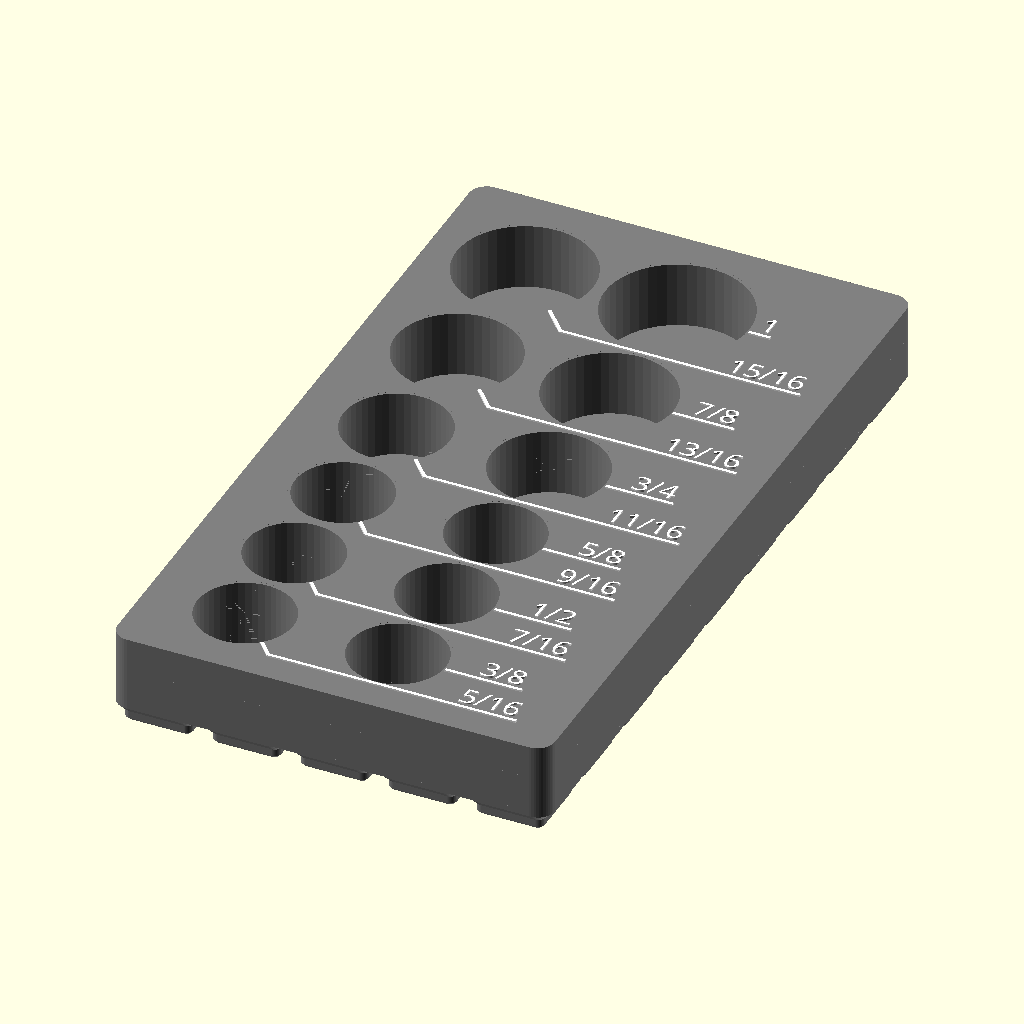
Cell 1 — every parameter at its default value.
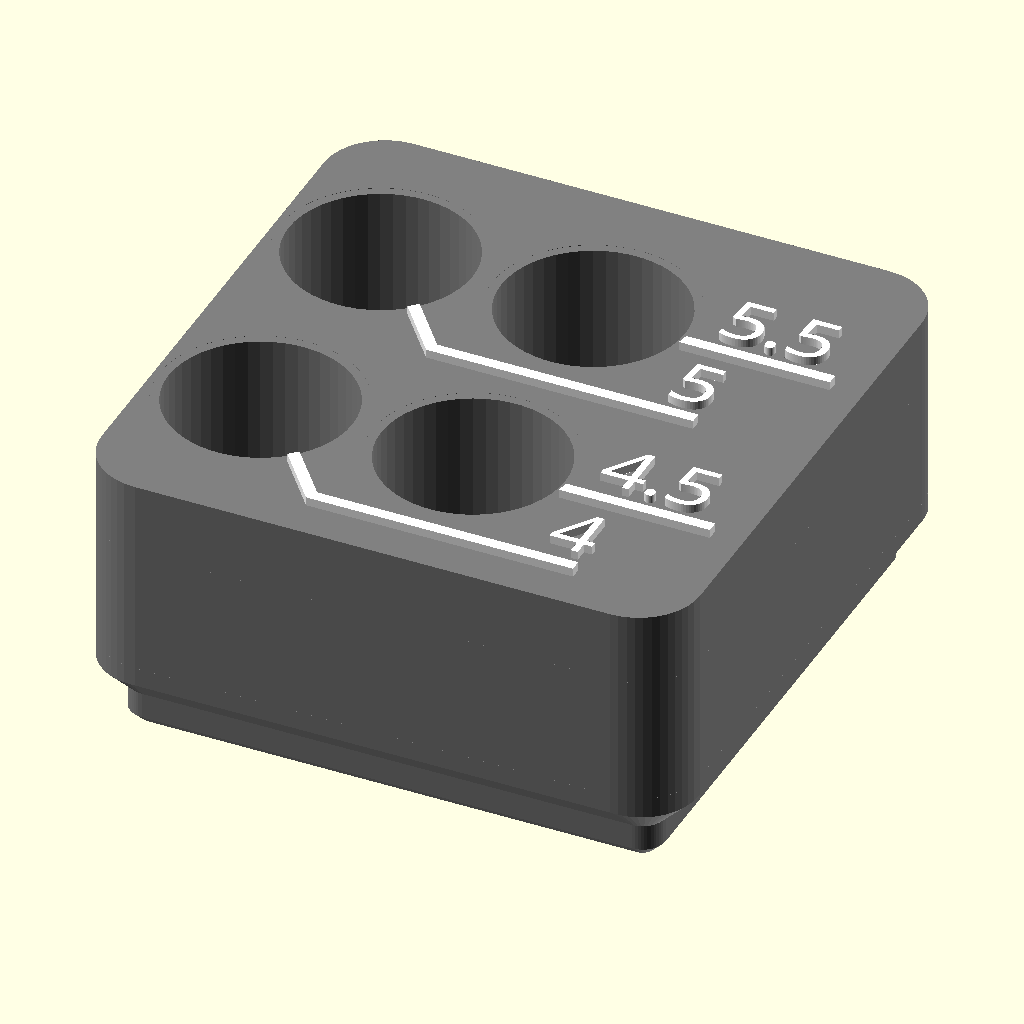
Cell 2: the "design default values" preset from the model's presets file.
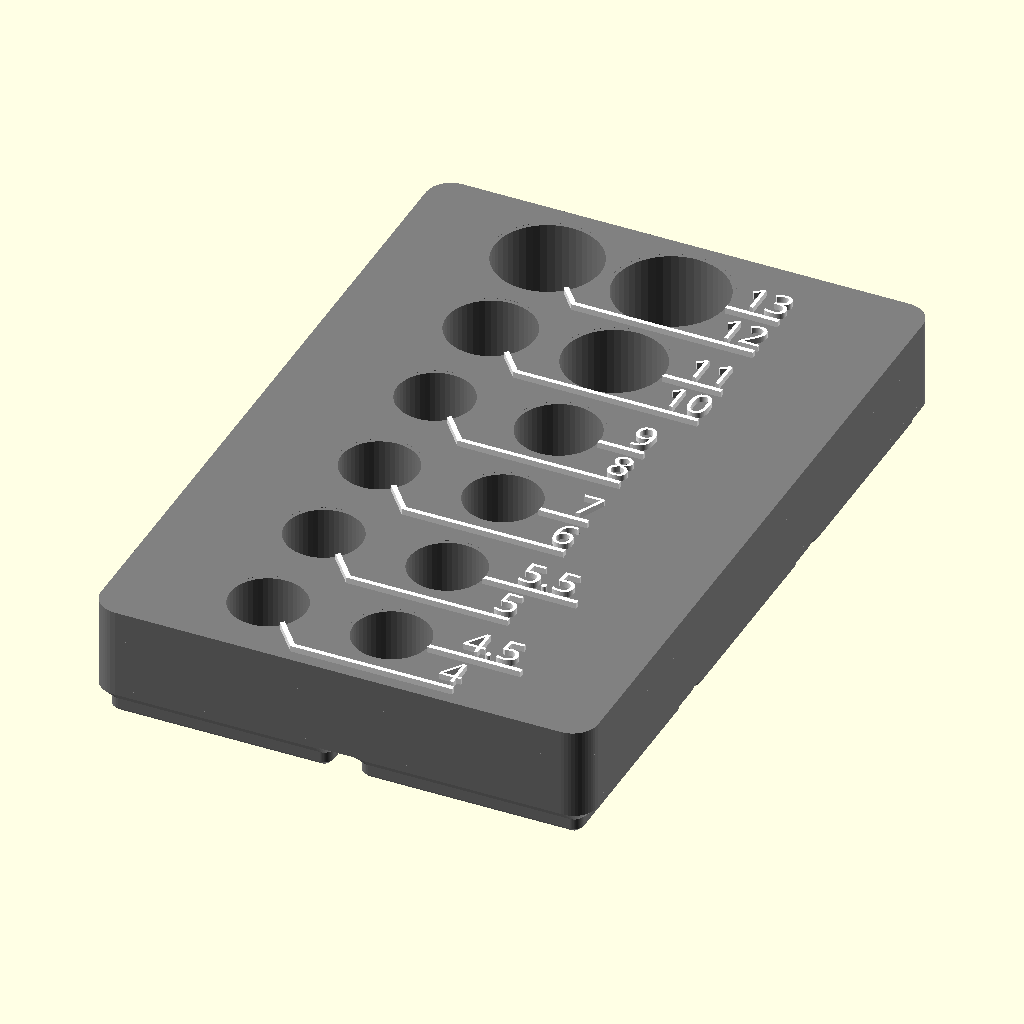
Cell 3 — preset "mmQuarterInch".
The same orthographic view direction (rotation 55°, 0°, 25°; colour scheme Cornfield) for every cell, with the view re-fitted per cell, so scale and position can differ between cells.
The OpenSCAD source (sockets13/Imperial 1_2dr sockets 1.3.scad):
/*
Basic information:
-This is a file to create visually appealing and space-efficient socket organizers. Enter information in the paratmeters using the customizer - More details below and in the comments for each parameter. 
-Set the number of holes with the slider, and also any hole set to zero diameter will be skipped. 
- I have made a few files with pre-entered data for common sizes and diameters for a given set (1/4" drive metric sockets for example). If using these as a starting point for customization, skip certain holes not in your specific set by setting the diameter to zero. 
-Holes start at bottom left or right (depending on primary label side). So generally you would start with the smallest size and continue to the largest.
-Select demnsioning scheme and then adjust parameters in appropriate section.
    -Gridfinity will fit the selected sockets in the smallest size possible based on the base size selected (I recommend 21mm bosses for this part, which will fit with the 42mm standard gridfinity base)  
    -"Round to Increments" will do similar but no gridfinity base will be built, it will just round the block size to round numbers if desired. Ie. an increment of 25mm. 
    -"Input Exact Size" is exactly as stated. You may have to tweak to make sure everything fits in the size entered. 
-"Text_Primary_Side" Notes:
    -Setting left and right label side also controls Left-to-Right vs       Right-to-Left building of hole pattern. 
    -With 4 columns this only sets order of hole population. "right" builds left to right, bottom to top (with labels on the right). Setting the "Text_Primary_Side" to the left moves labels to the left side and builds the hole pattern from right to left, bottom to top. This works out so that labels will read in the same order as the input list in most cases. 
    -If using 4 wide grid though, pay attention to label output; if you want to read ascending or descending you may have to manually rearrange list. 
-Use other parameters as needed and as described below and in the customizer.

*/

//=============PRIMARY PARAMETERS=============// 


/* [Layout] */

//Turn off holes with this slider or setting a socket's diameter to zero at the end in the socket data sections
Number_of_Holes=12; //[4:1:20]

//How many columns? (2-4, 2 is recommended)
Number_of_Columns=2; //[2:1:4]

//Fits holes together as close as possible vs constant spacing based on largest hole size.
Dynamic_Spacing=true; 


//Labels on left or right side. This Also controls Left-to-Right vs Right-to-Left ordering of holes and location of first hole.
Text_Primary_Side="right"; // ["right", "left"]

//Labels Extruded above block or flush. If flush, it will be hard to see text in preview. If using flush text, export as stl (not .3mf as there is currently a bug) and then split into parts in the slicer. 
Flush_Text=false;

//Depth of socket holes.
Hole_depth = 16; 

//Overall height is depth plus base thickness. 
Min_Base_Thickness=2;

//Socket diameters inputted are actual measured size; this is added as cleance to each hole. 
Hole_Clearance=.75; 

Corner_Radius=4.25; //if gridfinity, force 4.25 corner radius

//Select sizing scheme and then adjust parameters in appropriate section below. (Recommended: Gridfinity or "Round to Increments")
Block_Sizing_Method="Gridfinity"; // ["Gridfinity","Round to Increments","Input Exact Size"]


/* [Block Size - Gridfinity] */
//21mm bases fits in 42mm gridfinity base and will result in less wasted space. 
gridfinity_size= 21;// [21,42]


/* [Block Size - Increments] */
Width_increment=20; //round block width to increments of...
Length_increment=20; //round block length to increments of...


/* [Block Size - Input] */
Input_length=100; //Input desired length.
Input_width=20; //Input desired width.


 
/* [Tune Size] */

//Adds extra vertical spacing between rows. This dimension is hole edge to label line, so it is added twice. 
vert_spacing=.1; 

//Adds extra horizontal spacing between rows.
lateral_spacing=2; 

//Adds extra to block size, if gridfinity or "Round to Increments" sizing, this will not change size until the it reaches the next increment. 
Add_length=0;
//Adds extra to block size...see above.
Add_width=0;


/* [Label Options] */
//Font Size (height in mm)
text_size=5; 





line_thick=.8; //.8

//Text and line depth (recommended 2-3 * layer height)
text_depth=.4; 

//Spacing out from edge of hole to start of text column. (recommend minimum of 3)
Text_space_x=3; 

//Clearance around hole to nearest lines (recommend 0.5-1.5)
line_space=1; 

//If you want to move or rotate the text, enable this and tweak the options in the section below. Most people won't need to touch any of these. 
Enable_Advanced_Text_Options=false; 


/* [Advanced_Text_Options] */

Text_Rotation=0; //[-90:15:90]

shift_text_x=0;

shift_text_y=0;

//Input positive or negative values (Makerworld implementation currently does not support negative, I assume this bug will be fixed at some point.
underline_len_adjust=0;

V_text_align="center";// ["bottom", "center", "top"] 

H_text_align="center";// ["left", "center", "right"] 

Shift_Pattern_x=0;
Shift_Pattern_y=0;





//1/2" imperial sockets
/* [Socket data 1-4] */
Hole_1_Diameter=22.2;
Label_1="5/16";  
Hole_2_Diameter=22.2;
Label_2="3/8"; 
Hole_3_Diameter=22.2;
Label_3="7/16"; 
Hole_4_Diameter=22.2;
Label_4="1/2";
/* [Socket data 5-8] */
Hole_5_Diameter=22.2;
Label_5= "9/16"; 
Hole_6_Diameter=22.2;
Label_6= "5/8";
Hole_7_Diameter=24.6;
Label_7="11/16";
Hole_8_Diameter=26.6;
Label_8="3/4";
/* [Sockets data 9-12] */
Hole_9_Diameter=28.6;
Label_9= "13/16"; 
Hole_10_Diameter=29.8;
Label_10= "7/8";
Hole_11_Diameter=31.8;
Label_11="15/16"; 
Hole_12_Diameter=33.7;
Label_12= "1"; 
/* [Socket data 13-16] */
Hole_13_Diameter=36.5;
Label_13= "1 1/16"; 
Hole_14_Diameter=38.1;
Label_14="1 1/8"; 
Hole_15_Diameter=39.7;
Label_15="1 3/16";
Hole_16_Diameter=40.9;
Label_16="1 1/4"; 
/* [Socket data 16-20] */
Hole_17_Diameter=0;
Label_17="17"; 
Hole_18_Diameter=0;
Label_18="18"; 
Hole_19_Diameter=0;
Label_19="19"; 
Hole_20_Diameter=0;
Label_20="20"; 




    
    


//=============Secondary Parameters (left off of customizer settings) =============//
{
line_angle_multiplier=.5; //affects angle of line, is a muliplier on diamter, .5 to 1 is ideal
wall_clearance=.5;
text_gap=.01; //to create seperate bodies
//Font="Arial:style=Bold";
Font="Ubuntu Sans:style=ExtraBold";
DIY_Bold=0.0;  //Offset text to make thicker 
line_width_multiplier=text_size*.75; //Length of text Underline, might have to be tweaked with different fonts.
visual_clearance=0.01;  //for scad quick rendering 

$fa = 8;
$fs = 0.25;
$fn=50;

}


{//=============Setup and Determine Conditional Variables
holes0=[ 
[Hole_1_Diameter,Label_1] ,[Hole_2_Diameter,Label_2],
[Hole_3_Diameter,Label_3],[Hole_4_Diameter,Label_4],

[Hole_5_Diameter,Label_5],[Hole_6_Diameter,Label_6],
[Hole_7_Diameter,Label_7],[Hole_8_Diameter,Label_8],

[Hole_9_Diameter,Label_9],[Hole_10_Diameter,Label_10],
[Hole_11_Diameter,Label_11],[Hole_12_Diameter,Label_12],

[Hole_13_Diameter,Label_13],[Hole_14_Diameter,Label_14],
[Hole_15_Diameter,Label_15],[Hole_16_Diameter,Label_16],

[Hole_17_Diameter,Label_17],[Hole_18_Diameter,Label_18],
[Hole_19_Diameter,Label_19],[Hole_20_Diameter,Label_20],
    ];
    
    
    
    
    
//first pass to remove any with zero diam
holes1=[for (a=[0:len(holes0)-1]) if (holes0[a][0]!=0) holes0[a]];
//second pass for quick layout by setting max number
holes=[for (b=[0:len(holes1)-1]) if (b<Number_of_Holes) holes1[b]];

//echo(holes);


Vtext= Enable_Advanced_Text_Options==true ? V_text_align:"bottom";
Rot_text= Enable_Advanced_Text_Options==true ? Text_Rotation:0;
flush_text_adjust= Flush_Text==true? -text_depth:0;
text_adjust= Enable_Advanced_Text_Options==true ? [shift_text_x,shift_text_y,0]:[0,0,0];
underline= Enable_Advanced_Text_Options==true ? true:false;

Shift_x=Enable_Advanced_Text_Options==true ? Shift_Pattern_x:0;
Shift_y=Enable_Advanced_Text_Options==true ? Shift_Pattern_y:0;

block_height=Hole_depth+Min_Base_Thickness;

Enable_Gridfinity_Base= Block_Sizing_Method=="Gridfinity" ? true:false; //
x_increment= Enable_Gridfinity_Base==true ? gridfinity_size:Width_increment  ;
y_increment= Enable_Gridfinity_Base==true ? gridfinity_size:Length_increment;

patternx=Number_of_Columns; //[2:1:4]

block_radius= Enable_Gridfinity_Base==true ? 4.25:Corner_Radius  ;

max_dia= max([for(a=[0:len(holes)-1]) holes[a][0]]); //max dia used for lateral spacing
max_label_length= max([for(a=[0:len(holes)-1]) len(holes[a][1])]);

minimum_spacing=(text_size*2+line_space*4 + line_thick*2)*1.1;

spacing_adder_y=line_space*2+line_thick+vert_spacing;

patterny=ceil(len(holes)/patternx);
pattern_grid=[patternx,patterny];
spacing_grid=[max_dia+lateral_spacing+Hole_Clearance,max_dia+spacing_adder_y+Hole_Clearance];

text_column_r=(patternx-1)*(max_dia+lateral_spacing)+(max_dia/2+Text_space_x); 
text_column_l=-(max_dia/2+Text_space_x);

text_column_p= Text_Primary_Side=="right"? text_column_r:text_column_l;
text_column_s= Text_Primary_Side=="right"? text_column_l:text_column_r;
l_r= Text_Primary_Side=="right" ? 0:-1; 

static_text_offset_low=-max_dia/2; //dynamic values are based on max hole size in row
static_text_offset_high=0; //dynamic values are based on max hole size in row

data=create_data(holes);

//label info for determining overall size
num_labels= patternx==2 ? 1:2;
left_label= patternx==2 && Text_Primary_Side=="right" ? 0:1;

//x overall size and center
x_total=(max_dia+Hole_Clearance+lateral_spacing)*(patternx-1) + max_dia+Hole_Clearance + num_labels*(Text_space_x+max_label_length*line_width_multiplier)+Add_width+.5;
x_min=(max_dia+Hole_Clearance)/2+(left_label)*(Text_space_x+max_label_length*line_width_multiplier)+Add_width/2+.25;
x_center=x_total/2-x_min+Shift_x;

//x_center=x_total/2-x_min+Shift_x;

//y overall size and center
//y minus is unerline point 2y/3y
first_hole_data=data[0];
first_row_max_dia= first_hole_data[2] >= minimum_spacing ? first_hole_data[2] : minimum_spacing;
y_min= Dynamic_Spacing==true ?
    -first_row_max_dia/2-line_space-line_thick -Add_length/2: -max_dia/2-line_space-line_thick-Add_length/2;

//y plus is top row center position + half max diam of that row (data[-1])
last_hole_data=data[len(data)-1];
y_max= Dynamic_Spacing==true ? 
    center_pos(last_hole_data[3],data)[1]+(last_hole_data[2]+Hole_Clearance)/2+line_space+Add_length/2
    : center_pos(last_hole_data[3],data)[1]+(max_dia +Hole_Clearance)/2+line_space+Add_length/2;

y_total=y_max-y_min;
y_center=(y_total)/2+Shift_y;

//applying overall size to different sizing methods
grid_y_reqd=ceil(y_total/y_increment);
gridy = grid_y_reqd; //have to input number not formula into gridfinity modules

grid_x_reqd=ceil(x_total/x_increment);
gridx = grid_x_reqd;//have to input number not formula into gridfinity modules

echo(gridx);

block_x= Block_Sizing_Method=="Input Exact Size" ? Input_width:grid_x_reqd*x_increment-wall_clearance ;
block_y= Block_Sizing_Method=="Input Exact Size" ? Input_length:grid_y_reqd*y_increment-wall_clearance ;

if (Block_Sizing_Method=="Input Exact Size")
    assert(Input_length>2*Corner_Radius, "Input size too small or radius too large");
    assert(Input_width>2*Corner_Radius, "Input size too small or radius too large");

}

//===RUN===

//build base block
color("grey")
difference(){
    base_block();    
    translate([0,0,-visual_clearance])
        labels (data,text_gap,text_depth+visual_clearance*2); //this step is removing label area from the base block, offset some to create gap
    sockets(data); 
}
//add back labels
    difference(){
        color("white")
        labels (data,0,text_depth);
        color("grey")
        sockets(data);
    }



{//===FUNCTIONS AND MODULES===
module base_block(){
color("DimGray",1.0) 
    union(){
    linear_extrude(height=block_height)
        rounded_block_2d(block_x,block_y,block_radius);
    if (Enable_Gridfinity_Base==true)
        color("DimGray",1.0)         
                GF_Base(grid_x_reqd, grid_y_reqd, gridfinity_size);
    }
}

module labels(dat,gap,h){
    translate([-x_center,-y_center-y_min,(block_height)]){
        for (i =[0:len(dat)-1]) {
                translate(text_adjust)
                    translate([textpos_x(dat[i]),textpos_y(dat[i]),flush_text_adjust])
                        translate([0,center_pos(dat[i][3],dat)[1],0])
                            rotate([0,0,Rot_text])
                                text_label(dat,gap,i,h);
                translate([0,0,flush_text_adjust])
                    label_line(center_pos(dat[i][3],dat),textpos_x(dat[i]),textpos_y(dat[i]),dat[i],gap,h);
    }}}


module sockets (dat){
    translate([-x_center,-y_center-y_min,(block_height)]){ 
        for (i =[0:len(dat)-1]) 
                translate(concat(center_pos(dat[i][3],dat),-Hole_depth))
                    union(){
                    cylinder(Hole_depth,d=dat[i][0]+Hole_Clearance);
                    translate([0,0,Hole_depth-visual_clearance])
                        cylinder(text_depth+visual_clearance*2,d=(dat[i][0]+line_space*2));
    }}}
    
module rounded_block_2d(length, width,radius)
        offset(radius)
            offset(-radius)
                square([length, width],center=true);
                
module rounded_block_3d(length, width, radius, height)
        linear_extrude(height)
            rounded_block_2d (length, width, radius);
                
    
module text_label(dat,gap,j,hh){
    linear_extrude(hh)
        offset(r=gap)
            offset(r=DIY_Bold)
                text(dat[j][1], size=text_size, valign=Vtext, halign=text_align(textpos_x(data[j])), font=Font);
    }
            
module label_line (center,text_x, text_y,hole_data,gap,hhh){
    x=center[0];
    y=center[1];

    underline_len_default=line_width_multiplier*len(hole_data[1]);
    dir= text_x == text_column_l ? -1:1;
   
    point2d=[x+hole_data[2]*line_angle_multiplier*dir,y+text_y-line_space-line_thick];
    point2u_y=y+text_y-line_space-line_thick;
    point2u=[text_x,point2u_y];
    point2= textpos_y(hole_data)>0 ? point2u:point2d;
      
    point3= Enable_Advanced_Text_Options==false ? [text_x+underline_len_default*dir,point2[1]] : [text_x+underline_len_adjust*dir,point2[1]];
    point4=[point3[0],point3[1]+line_thick];
    
    point5=[point2[0]+line_thick*line_angle_multiplier*dir,point2[1]+line_thick];
    
    point1= textpos_y(hole_data)<0 ? [x,y]: [x,point2u_y]; 
    point6=[point1[0]+line_thick*line_angle_multiplier*dir,point1[1]+line_thick];

    
    points=[point1,point2,point3,point4,point5,point6];
//    echo(points)
    
    linear_extrude(height=hhh)
        offset(r=gap)
            polygon (points);
}
    
function create_data(hl)=
//data=(dia),(label),(max dia in row),(grid pos),
   [for (a =[0:len(hl)-1]) 
       [hl[a][0], hl[a][1],
            //over comlicated way to get max diam in current row 
            max(concat([for (i =[a:a+patternx-1])  //max of relevant numbers from below
                grid_pos(pattern_grid,a)[1]!=grid_pos(pattern_grid,i)[1] ? //if not in same y row OR over max number of holes from slider, give 0
                    0 : 
                        hl[i][0]==undef ? 
                            0: 
                                hl[i][0]>=minimum_spacing ?   //then comepare diam to min dynamic spacing 
                                    hl[i][0] : minimum_spacing                 
                    ])), 
            grid_pos(pattern_grid,a),
            ]];

function textpos_x (hole_data)=
    patternx==2 ?  
        text_column_p
        
    : patternx==3  && Text_Primary_Side=="right" ?
        hole_data[3][0]==0 ? text_column_l : text_column_r
    : patternx==3 && Text_Primary_Side=="left" ? 
        hole_data[3][0]>=1 ? text_column_l : text_column_r       
        
    : patternx==4 ?
        hole_data[3][0]<=1 ? text_column_s : text_column_p
        :0;

function text_align(posx)= //"left" or "right" depending on side where labels are, for alignment not pos
            Enable_Advanced_Text_Options==true ?
                H_text_align
                : posx==text_column_l ? "right" : "left"         
            ;


    
function textpos_y(hole_data)=

    patternx==2 ? 
        hole_data[3][0]==0 ? text_offset_low(hole_data) : text_offset_high(hole_data)

        
    : patternx==3  && Text_Primary_Side=="right" ?
        hole_data[3][0]<=1 ? text_offset_low(hole_data) : text_offset_high(hole_data)
    : patternx==3  && Text_Primary_Side=="left" ?
        hole_data[3][0]<=1 ? text_offset_low(hole_data) : text_offset_high(hole_data)   
        
    : patternx==4 ?
        hole_data[3][0]==1 || hole_data[3][0]==2 ? text_offset_low(hole_data) : text_offset_high(hole_data)
        :0;
        
function text_offset_high (hole_data)=
    Dynamic_Spacing==true ? 
//        hole_data[2]/2-text_size/2: static_text_offset_high; //old formula, label at top of hole
        (hole_data[2]/2 +(-hole_data[2]/2))/2 : static_text_offset_high; //new, label centered
        
function text_offset_low (hole_data)=
    Dynamic_Spacing==true ? 
        -hole_data[2]/2: static_text_offset_low;



function grid_pos (pattern, current_pos)=
    [current_pos < pattern[0]-1 ? //column number
        current_pos:(current_pos)-floor(current_pos/pattern[0])*pattern[0], //column number logic to go 0:max 
    
    floor(current_pos/pattern[0]), //row number
    ]; 

function center_pos (grid_pos,list)= //center of each hole
   Dynamic_Spacing==true ?
        [abs(grid_pos[0]+l_r*(patternx-1))*spacing_grid[0],  
            
            
            //y center 
            grid_pos[1]==0 
                ? 0
                : //if true, do dynamic spacing for everything except first row  y
                Sum(concat([for (b =[grid_pos[1]:-1:0]) (list[b*patternx][2]+spacing_adder_y)],(-list[grid_pos[1]*patternx][2]-spacing_adder_y)/2,(-list[0][2]-spacing_adder_y)/2))] //addition of ypos times that row's largest dia, then minus half for first and last row. 
        : [abs(grid_pos[0]+l_r*(patternx-1))*spacing_grid[0],grid_pos[1]*spacing_grid[1]]; //if false, static spacing y
 

//sum function from here: https://www.reddit.com/r/openscad/comments/j5v5pp/sumlist/    
function SubSum(x=0,Index=0)=x[Index]+((Index<=0)?0:SubSum(x=x,Index=Index-1));
function Sum(x)=SubSum(x=x,Index=len(x)-1);
}


//Gridfinity constants adapted from Kennetek's gridfinity utility (https://www.printables.com/model/274917-gridfinity-rebuilt-in-openscad)
// height of the base
h_base = 5;     
// outside rounded radius of bin
r_base = 4;     
// lower base chamfer "radius"
r_c1 = 0.8;     
// upper base chamfer "radius"
r_c2 = 2.4; 
// outside radii 1
//r_fo1 = 8.5;    
// outside radii 2
r_fo2 = 3.2;
// outside radii 3
r_fo3 = 1.6; 
// bottom thiccness of bin
h_bot = 2.2; 

clearance_big=0.5; //clearance applied to full block
clearance_small=clearance_big/10; //clearance applied to small bosses
clearance_xsmall=clearance_small/10;

module GF_Base(x_bosses, y_bosses, gf_unit) {
    xtot = x_bosses*gf_unit-clearance_big;
    ytot = y_bosses*gf_unit-clearance_big;
    intersection(){
        translate([0,0,-h_base-1])
                rounded_block_3d(xtot+clearance_xsmall, ytot+clearance_xsmall,block_radius+0.001,   h_base+h_bot/2*10);
        linear_pattern(x_bosses, y_bosses, gf_unit) 
        GF_boss(gf_unit);
    }
}

module GF_boss(l) { 
    xsize = l-clearance_small; 
    ysize = l-clearance_small; 
    mirror([0,0,1])
    union() {
        hull() {
            rounded_block_3d(xsize-2*r_c2-2*r_c1, ysize-2*r_c2-2*r_c1,  r_fo3/2, h_base);
            rounded_block_3d(xsize-2*r_c2, ysize-2*r_c2, r_fo2/2, h_base-r_c1);
        }
        hull() {
            rounded_block_3d(xsize-2*r_c2, ysize-2*r_c2, r_fo2/2,r_c2);
            translate([0,0,-h_bot/2])
                rounded_block_3d(xsize, ysize, block_radius, h_bot/2);
            }
    }
}

module linear_pattern(qtyx, qtyy, spacing) {
    translate([-(qtyx-1)*spacing/2,-(qtyy-1)*spacing/2,0])
    for (i = [1:ceil(qtyx)])
        for (j = [1:ceil(qtyy)])
            translate([(i-1)*spacing,(j-1)*spacing,0]) 
            children();
}
Customizer parameters (derived from the source; name, type, default, range or options):
Number_of_Holes: number, default 12, range 4 to 20, step 1
Number_of_Columns: number, default 2, range 2 to 4, step 1
Dynamic_Spacing: bool, default true
Text_Primary_Side: string, default "right", options "right", "left"
Flush_Text: bool, default false
Hole_depth: number, default 16
Min_Base_Thickness: number, default 2
Hole_Clearance: number, default 0.75
Corner_Radius: number, default 4.25
Block_Sizing_Method: string, default "Gridfinity", options "Gridfinity", "Round to Increments", "Input Exact Size"
gridfinity_size: number, default 21, options 21, 42
Width_increment: number, default 20
Length_increment: number, default 20
Input_length: number, default 100
Input_width: number, default 20
vert_spacing: number, default 0.1
lateral_spacing: number, default 2
Add_length: number, default 0
Add_width: number, default 0
text_size: number, default 5
line_thick: number, default 0.8
text_depth: number, default 0.4
Text_space_x: number, default 3
line_space: number, default 1
Enable_Advanced_Text_Options: bool, default false
Text_Rotation: number, default 0, range -90 to 90, step 15
shift_text_x: number, default 0
shift_text_y: number, default 0
underline_len_adjust: number, default 0
V_text_align: string, default "center", options "bottom", "center", "top"
H_text_align: string, default "center", options "left", "center", "right"
Shift_Pattern_x: number, default 0
Shift_Pattern_y: number, default 0
Hole_1_Diameter: number, default 22.2
Label_1: string, default "5/16"
Hole_2_Diameter: number, default 22.2
Label_2: string, default "3/8"
Hole_3_Diameter: number, default 22.2
Label_3: string, default "7/16"
Hole_4_Diameter: number, default 22.2
Label_4: string, default "1/2"
Hole_5_Diameter: number, default 22.2
Label_5: string, default "9/16"
Hole_6_Diameter: number, default 22.2
Label_6: string, default "5/8"
Hole_7_Diameter: number, default 24.6
Label_7: string, default "11/16"
Hole_8_Diameter: number, default 26.6
Label_8: string, default "3/4"
Hole_9_Diameter: number, default 28.6
Label_9: string, default "13/16"
Hole_10_Diameter: number, default 29.8
Label_10: string, default "7/8"
Hole_11_Diameter: number, default 31.8
Label_11: string, default "15/16"
Hole_12_Diameter: number, default 33.7
Label_12: string, default "1"
Hole_13_Diameter: number, default 36.5
Label_13: string, default "1 1/16"
Hole_14_Diameter: number, default 38.1
Label_14: string, default "1 1/8"
Hole_15_Diameter: number, default 39.7
Label_15: string, default "1 3/16"
Hole_16_Diameter: number, default 40.9
